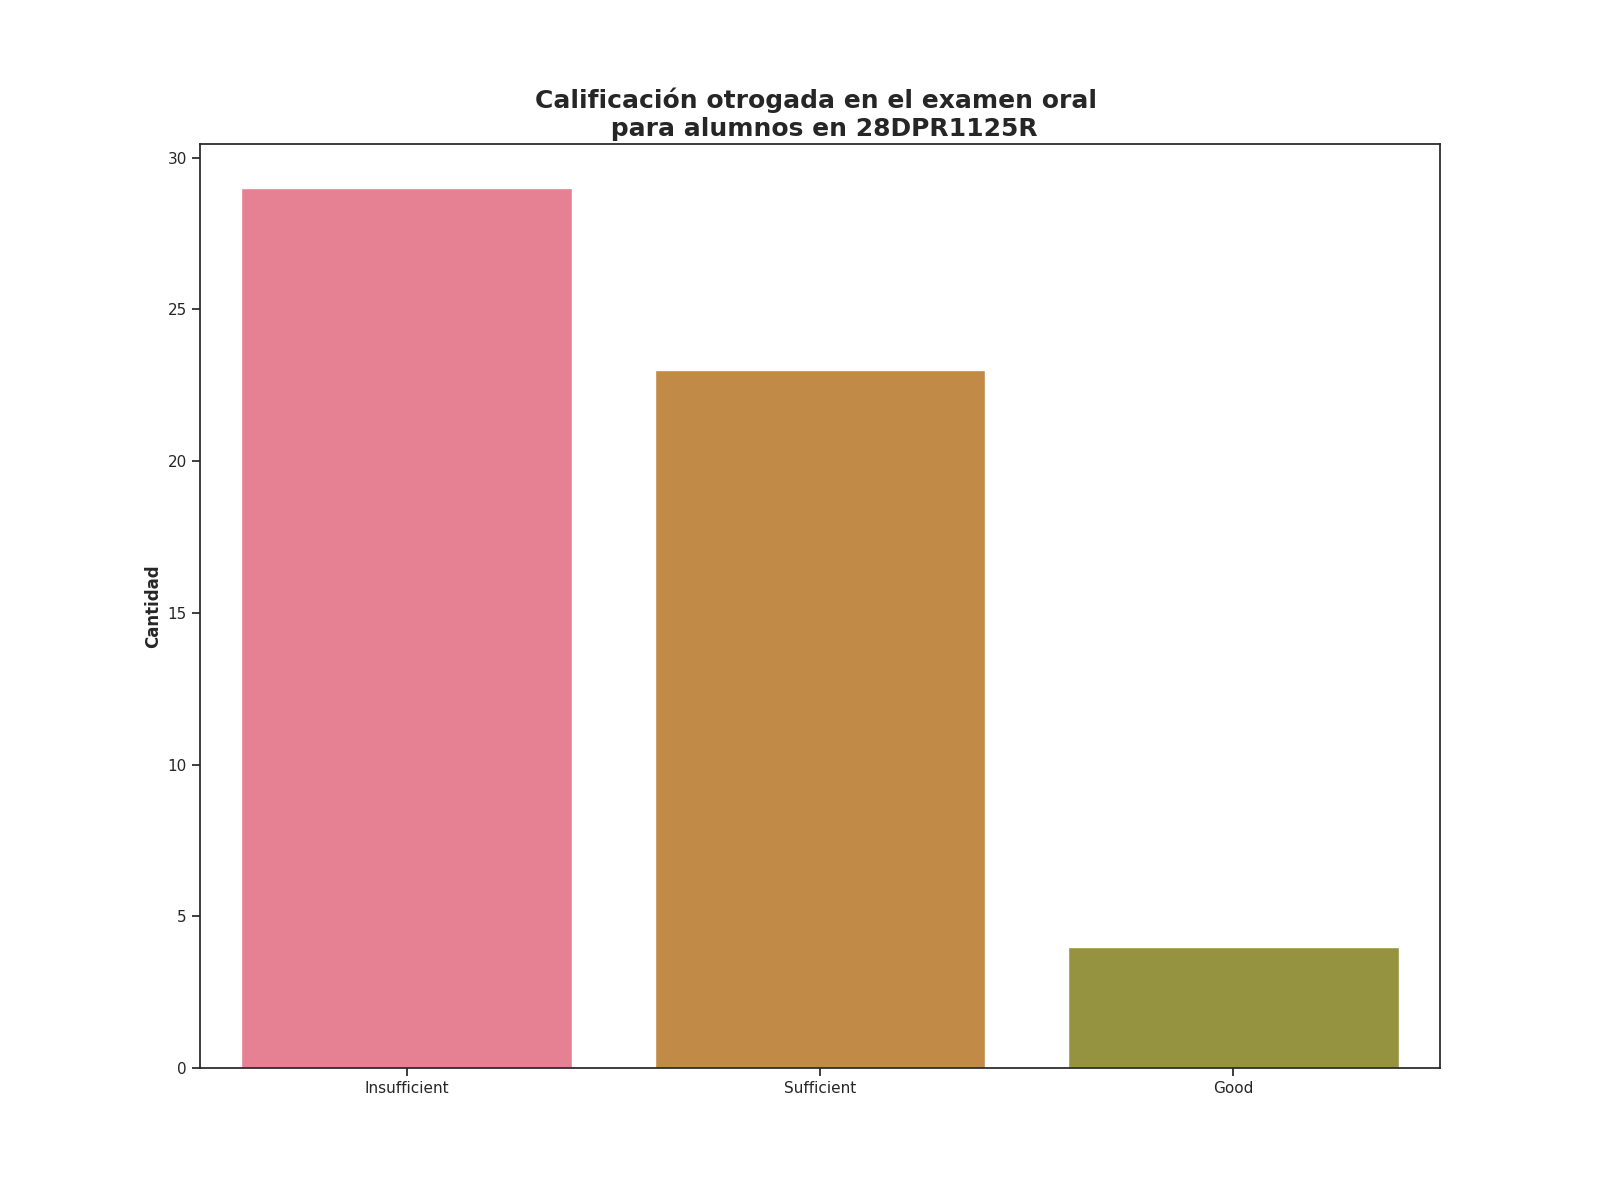

Data behind this chart, as committed beside it:
Calificación de examen oral, Alumnos con esta evalución
Insufficient, 29
Sufficient, 23
Good, 4
